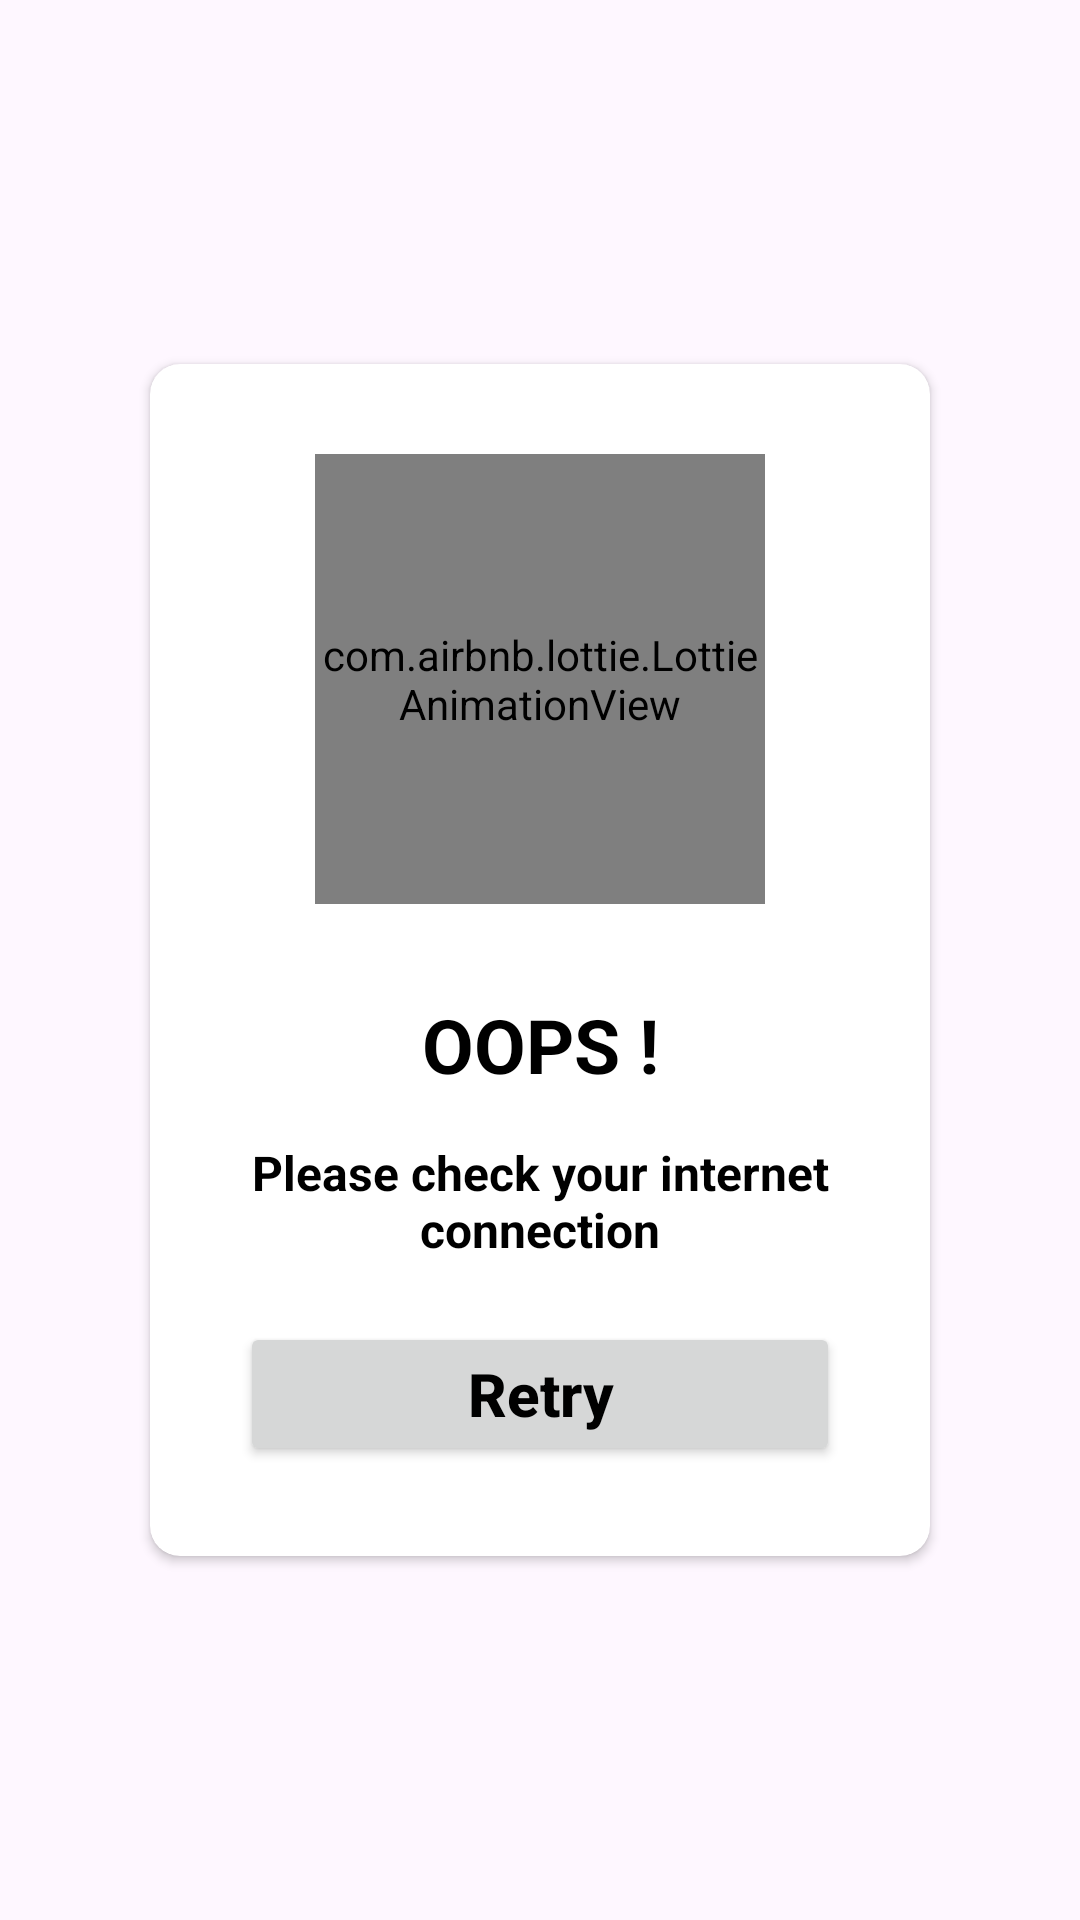

Layout XML and referenced resources for this Android screen:
<!-- AndroidManifest.xml: application theme Theme.GridViewSMSApplication -->
<!-- res/layout/network_connection_check_layout.xml -->
<?xml version="1.0" encoding="utf-8"?>
<LinearLayout xmlns:android="http://schemas.android.com/apk/res/android"
    android:layout_width="match_parent"
    android:layout_height="match_parent"
    xmlns:app="http://schemas.android.com/apk/res-auto"
    android:orientation="vertical"
    android:gravity="center"
    >

    <androidx.cardview.widget.CardView
        android:layout_width="match_parent"
        android:layout_height="wrap_content"
        android:elevation="10dp"
        app:cardMaxElevation="20dp"
        android:layout_margin="50dp"
        app:cardCornerRadius="10dp"
        >
        <LinearLayout
            android:layout_width="match_parent"
            android:layout_height="wrap_content"
            android:orientation="vertical"
            android:padding="30dp"
            >

            <com.airbnb.lottie.LottieAnimationView
                android:id="@+id/animationView"
                android:layout_width="150dp"
                android:layout_height="150dp"
                app:lottie_rawRes="@raw/network_error"
                app:lottie_autoPlay="true"
                app:lottie_loop="true"
                android:layout_gravity="center"
                android:layout_marginBottom="15dp"
                />

            <TextView
                android:layout_width="match_parent"
                android:layout_height="wrap_content"
                android:text="@string/network_error_title"
                android:textAllCaps="true"
                android:textSize="25sp"
                android:gravity="center"
                android:textStyle="bold"
                android:textColor="@color/black"
                android:layout_marginVertical="15dp"
                />

            <TextView
                android:layout_width="match_parent"
                android:layout_height="wrap_content"
                android:text="@string/internet_connection_check_des"
                android:textAllCaps="false"
                android:textSize="16sp"
                android:gravity="center"
                android:textStyle="bold"
                android:textColor="@color/black"
                />

            <androidx.appcompat.widget.AppCompatButton
                android:layout_width="match_parent"
                android:layout_height="wrap_content"
                android:text="@string/internet_check_retry_btn"
                android:textStyle="bold"
                android:textColor="@color/black"
                android:textSize="20sp"
                android:textAllCaps="false"
                android:id="@+id/retryBtn"
                android:layout_marginTop="20dp"
                />

        </LinearLayout>
    </androidx.cardview.widget.CardView>

</LinearLayout>
<!-- resources referenced by this layout -->
<resources>
  <string name="internet_check_retry_btn">Retry</string>
  <string name="internet_connection_check_des">Please check your internet connection</string>
  <string name="network_error_title">OOPS !</string>
  <style name="Theme.GridViewSMSApplication" parent="Base.Theme.GridViewSMSApplication" />
  <style name="Base.Theme.GridViewSMSApplication" parent="Theme.Material3.DayNight.NoActionBar">
          
          
          <item name="android:windowIsTranslucent">true</item>
      </style>
  <!-- not gathered from this repository: default colours our renderer supplied (Android Studio template values) -->
  <color name="black">#FF000000</color>
</resources>
